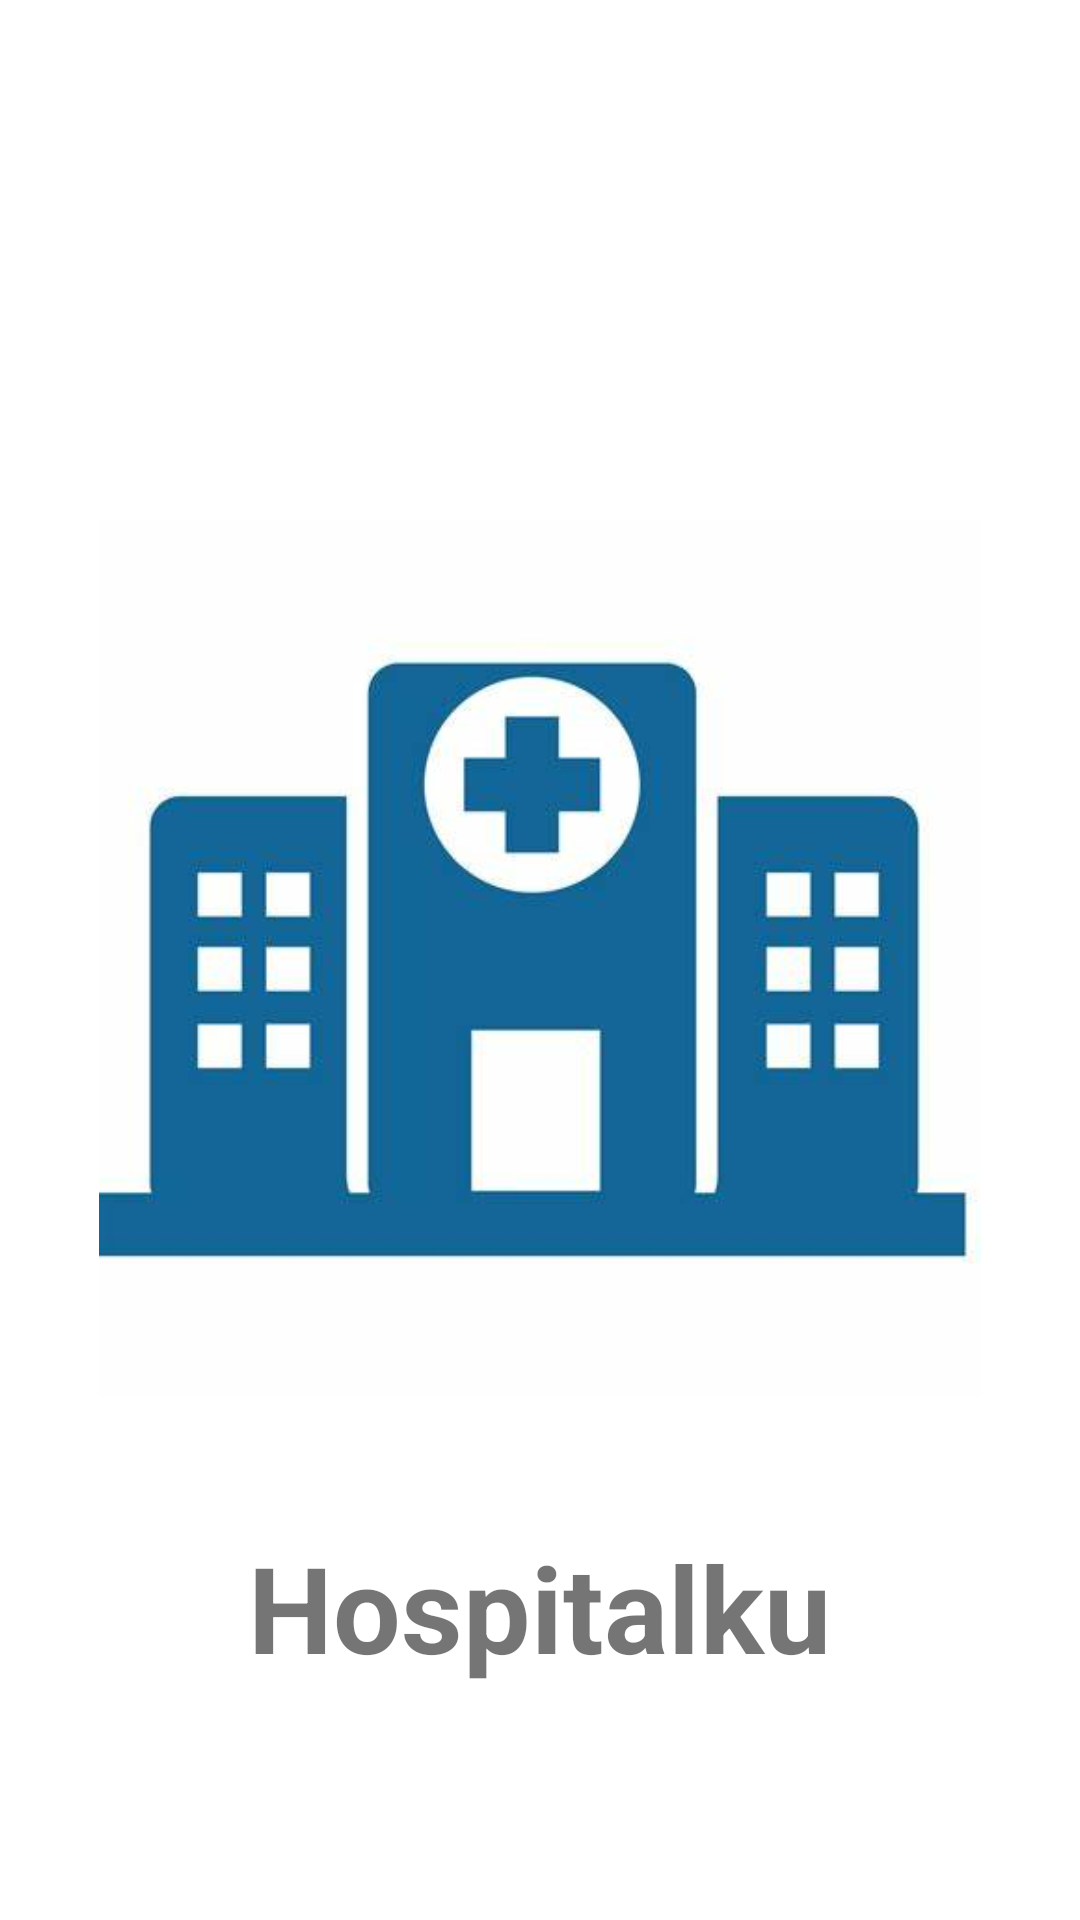

Here is an Android app screen rendered from its layout file. Give the layout XML and the strings, colors and styles it references.
<!-- AndroidManifest.xml: application theme Theme.Hospitaly -->
<!-- res/layout/activity_splash.xml -->
<?xml version="1.0" encoding="utf-8"?>
<RelativeLayout xmlns:android="http://schemas.android.com/apk/res/android"
    xmlns:app="http://schemas.android.com/apk/res-auto"
    xmlns:tools="http://schemas.android.com/tools"
    android:layout_width="match_parent"
    android:layout_height="match_parent"
    tools:context=".SplashActivity">

    <ImageView
        android:id="@+id/iv_icon"
        android:layout_width="294dp"
        android:layout_height="338dp"
        android:layout_centerInParent="true"
        android:src="@drawable/logo" />
    <TextView
        android:layout_width="wrap_content"
        android:layout_height="wrap_content"
        android:text="Hospitalku"
        android:textSize="40dp"
        android:layout_centerHorizontal="true"
        android:textStyle="bold"
        android:layout_below="@+id/iv_icon"
        android:layout_marginTop="20dp"/>
</RelativeLayout>
<!-- resources referenced by this layout -->
<resources>
  <!-- drawable logo: jpg bitmap (drawable-v24, 15590 bytes) -->
  <style name="Theme.Hospitaly" parent="Theme.MaterialComponents.DayNight.DarkActionBar">
          
          <item name="colorPrimary">@color/purple_500</item>
          <item name="colorPrimaryVariant">@color/purple_700</item>
          <item name="colorOnPrimary">@color/white</item>
          
          <item name="colorSecondary">@color/teal_200</item>
          <item name="colorSecondaryVariant">@color/teal_700</item>
          <item name="colorOnSecondary">@color/black</item>
          
          <item name="android:statusBarColor">?attr/colorPrimaryVariant</item>
          
      </style>
  <!-- not gathered from this repository: default colours our renderer supplied (Android Studio template values) -->
  <color name="purple_500">#FF6200EE</color>
  <color name="purple_700">#FF3700B3</color>
  <color name="teal_200">#FF03DAC5</color>
  <color name="teal_700">#FF018786</color>
  <color name="black">#FF000000</color>
  <color name="white">#FFFFFFFF</color>
</resources>
